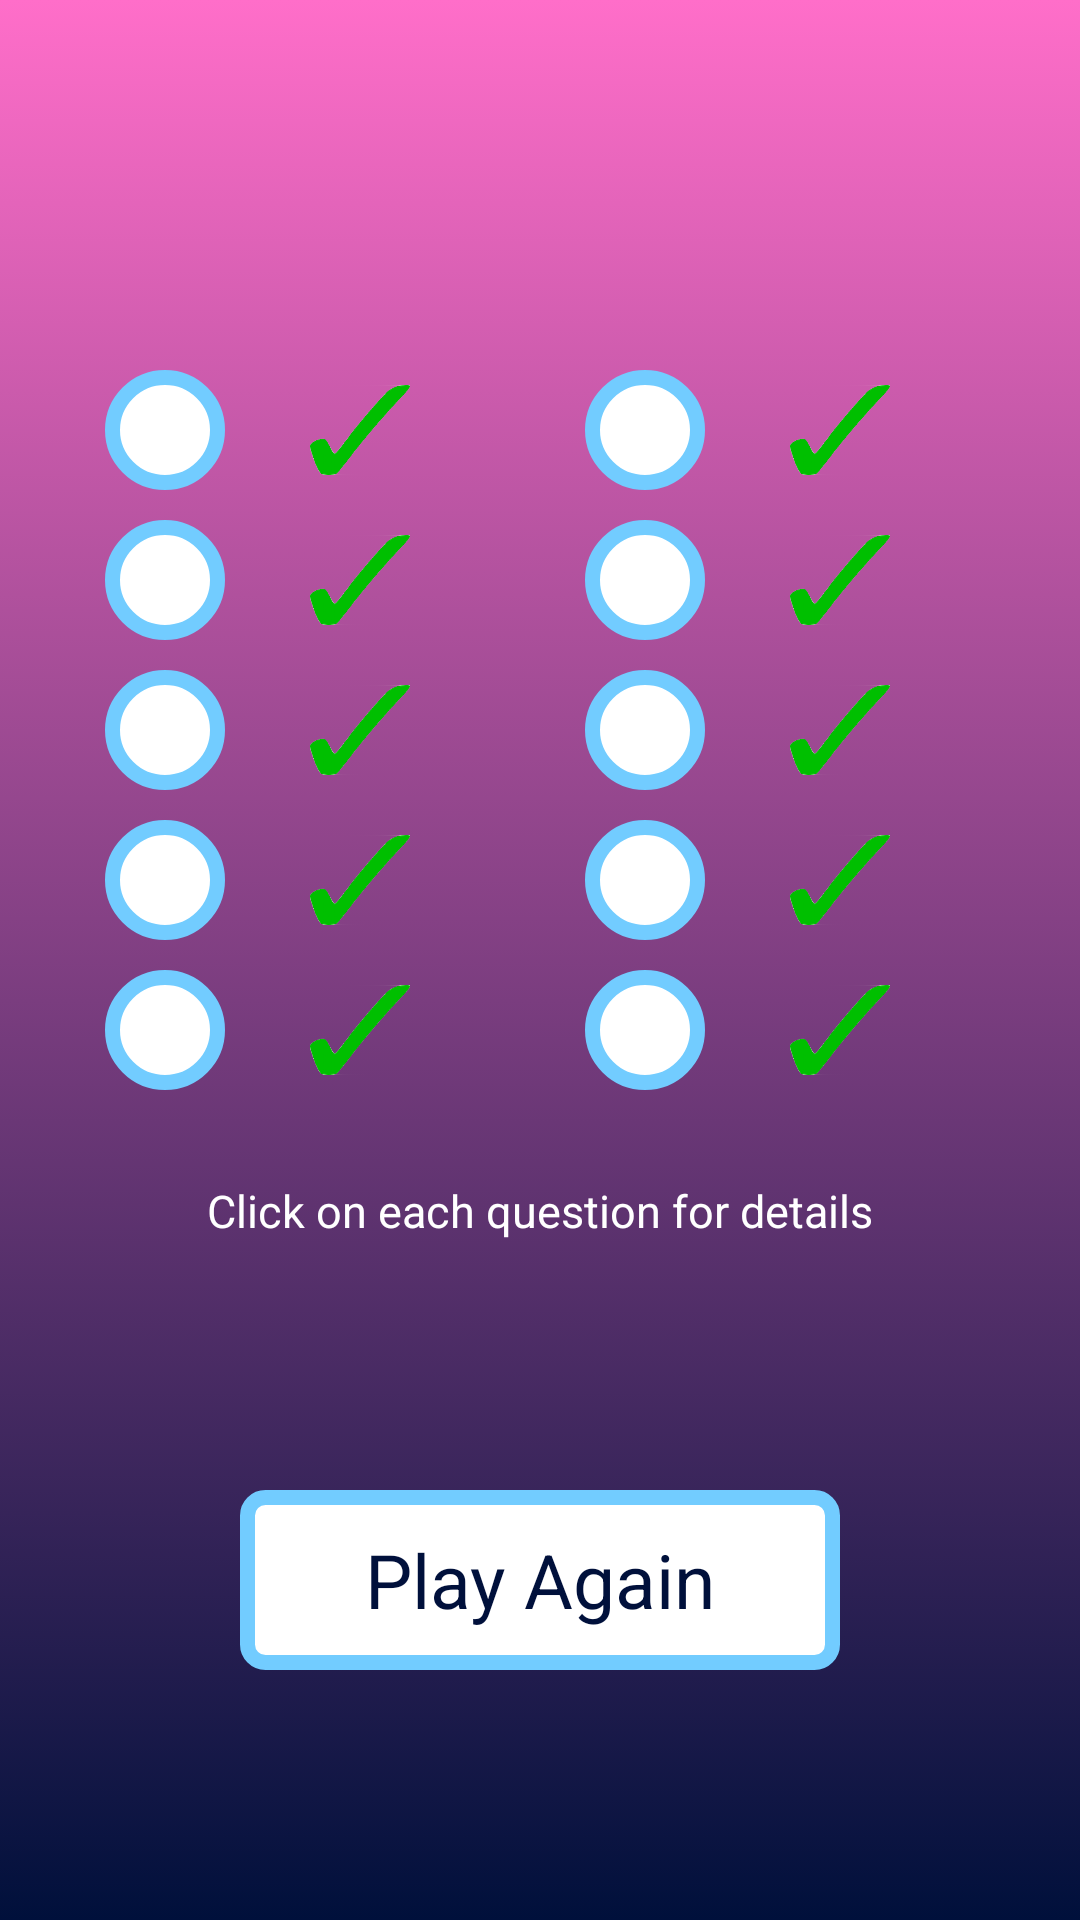

This screen was rendered from an Android layout file. Write that file and the resources it references.
<!-- AndroidManifest.xml: application theme android:Theme.NoTitleBar -->
<!-- res/layout/result_screen.xml -->
<?xml version="1.0" encoding="utf-8"?>
<RelativeLayout xmlns:android="http://schemas.android.com/apk/res/android"
    xmlns:tools="http://schemas.android.com/tools"
    android:orientation="vertical"
    android:layout_width="match_parent"
    android:layout_height="match_parent"
    android:background="@drawable/main_background">

    <TextView
        android:id="@+id/title"
        android:layout_width="match_parent"
        android:layout_height="wrap_content"
        android:padding="20dp"
        tools:text="And our 12 points go to... YOU!"
        android:textSize="40sp"
        android:textColor="#00103B"
        android:textStyle="bold"
        android:gravity="center"/>

    <LinearLayout
        android:id="@+id/results"
        android:layout_width="wrap_content"
        android:layout_height="wrap_content"
        android:orientation="horizontal"
        android:layout_below="@+id/title"
        android:layout_centerHorizontal="true"
        android:layout_marginTop="30dp">

        <include layout="@layout/questions_results"
            android:layout_height="wrap_content"
            android:layout_width="wrap_content"
            android:layout_marginRight="30dp"/>

        <include layout="@layout/questions_results" />

   </LinearLayout>

    <TextView
        android:id="@+id/info_text"
        android:layout_width="match_parent"
        android:layout_height="wrap_content"
        android:layout_below="@+id/results"
        android:layout_marginTop="20dp"
        android:text="@string/click_for_info"
        android:textSize="15sp"
        android:textColor="@android:color/white"
        android:gravity="center"/>

    <RelativeLayout
        android:layout_width="match_parent"
        android:layout_height="fill_parent"
        android:layout_below="@+id/info_text">

        <TextView
            android:id="@+id/play_again"
            android:layout_width="200dp"
            android:layout_height="60dp"
            android:layout_centerInParent="true"
            android:layout_marginTop="50dp"
            android:textColor="#00103B"
            android:text="@string/play_again"
            android:textSize="25sp"
            android:gravity="center"
            android:background="@drawable/answer_button"
            android:clickable="true"/>

    </RelativeLayout>

</RelativeLayout>
<!-- res/layout/questions_results.xml (included above) -->
<LinearLayout xmlns:android="http://schemas.android.com/apk/res/android"
    android:layout_width="wrap_content"
    android:layout_height="wrap_content"
    android:orientation="vertical">

   <include layout="@layout/question_result" />
   <include layout="@layout/question_result" />
   <include layout="@layout/question_result" />
   <include layout="@layout/question_result" />
   <include layout="@layout/question_result" />

</LinearLayout>
<!-- res/layout/question_result.xml (included above) -->
<LinearLayout
    xmlns:android="http://schemas.android.com/apk/res/android"
    xmlns:tools="http://schemas.android.com/tools"
    android:layout_width="wrap_content"
    android:layout_height="wrap_content"
    android:orientation="horizontal"
    android:layout_marginBottom="10dp"
    android:clickable="true">

    <TextView
        android:id="@+id/question_nr"
        android:layout_width="40dp"
        android:layout_height="40dp"
        android:background="@drawable/start_button"
        android:gravity="center"
        android:textColor="#00103B"/>

    <ImageView
        android:id="@+id/result"
        android:layout_width="90dp"
        android:layout_height="30dp"
        tools:src="@drawable/correct_check_mark"
        android:layout_gravity="center"/>

</LinearLayout>
<!-- resources referenced by this layout -->
<resources>
  <!-- drawable answer_button (drawable) -->
  <?xml version="1.0" encoding="utf-8"?>
  <selector xmlns:android="http://schemas.android.com/apk/res/android">
      <item android:state_pressed="true">
          <shape xmlns:android="http://schemas.android.com/apk/res/android" android:shape="rectangle">
              <corners android:radius="6dp" />
              <solid android:color="#72CCFF" />
              <stroke android:color="#72CCFF" android:width="5dp" />
              <size android:width="250dp" android:height="250dp"/>
          </shape>
      </item>
      <item>
          <shape xmlns:android="http://schemas.android.com/apk/res/android" android:shape="rectangle">
              <corners android:radius="6dp" />
              <solid android:color="@android:color/white" />
              <stroke android:color="#72CCFF" android:width="5dp" />
              <size android:width="250dp" android:height="250dp"/>
          </shape>
      </item>
  </selector>
  <!-- drawable correct_check_mark: png bitmap (drawable, 4169 bytes) -->
  <!-- drawable main_background (drawable) -->
  <?xml version="1.0" encoding="utf-8"?>
  <selector xmlns:android="http://schemas.android.com/apk/res/android">
      <item>
          <shape>
              <gradient
                  android:angle="90"
                  android:startColor="#00103B"
                  android:endColor="#FF6EC9"
                  android:type="linear" />
          </shape>
      </item>
  </selector>
  <!-- drawable start_button (drawable) -->
  <?xml version="1.0" encoding="utf-8"?>
  <selector xmlns:android="http://schemas.android.com/apk/res/android">
      <item android:state_pressed="true">
          <shape xmlns:android="http://schemas.android.com/apk/res/android" android:shape="oval">
              <solid android:color="#72CCFF" />
              <stroke android:color="#72CCFF" android:width="5dp" />
              <size android:width="250dp" android:height="250dp"/>
          </shape>
      </item>
      <item>
          <shape xmlns:android="http://schemas.android.com/apk/res/android" android:shape="oval">
              <solid android:color="@android:color/white" />
              <stroke android:color="#72CCFF" android:width="5dp" />
              <size android:width="250dp" android:height="250dp"/>
          </shape>
      </item>
  </selector>
  <string name="click_for_info">Click on each question for details</string>
  <string name="play_again">Play Again</string>
</resources>
